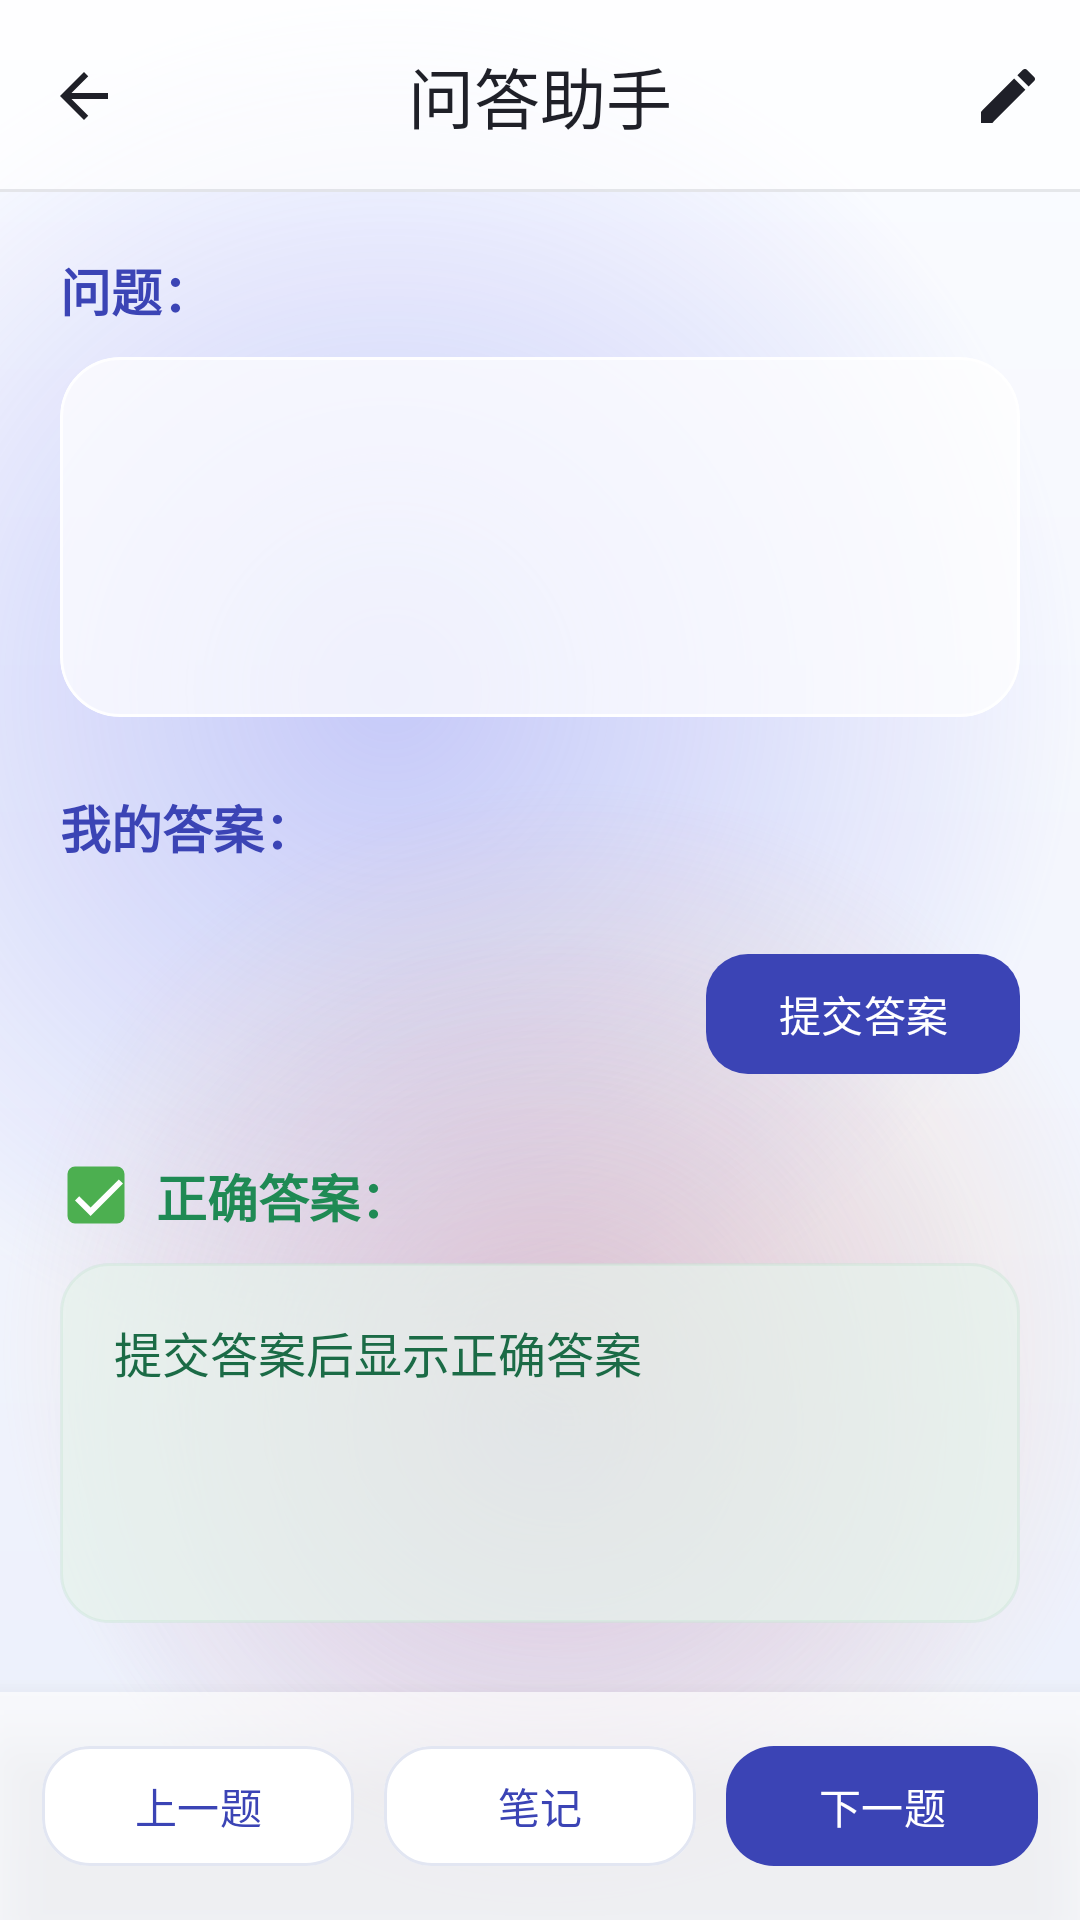

This screen was rendered from an Android layout file. Write that file and the resources it references.
<!-- AndroidManifest.xml: application theme Theme.EXAMREBORN -->
<!-- res/layout/activity_qa.xml -->
<?xml version="1.0" encoding="utf-8"?>
<FrameLayout xmlns:android="http://schemas.android.com/apk/res/android"
    xmlns:app="http://schemas.android.com/apk/res-auto"
    xmlns:tools="http://schemas.android.com/tools"
    android:layout_width="match_parent"
    android:layout_height="match_parent"
    tools:context=".QaActivity">

    
    <View
        android:id="@+id/bgMesh"
        android:layout_width="match_parent"
        android:layout_height="match_parent"
        android:background="@drawable/bg_home" />

    <LinearLayout
        android:layout_width="match_parent"
        android:layout_height="match_parent"
        android:orientation="vertical">

        
        <FrameLayout
            android:id="@+id/toolbarBar"
            android:layout_width="match_parent"
            android:layout_height="wrap_content"
            android:background="@drawable/bg_toolbar">

            <com.google.android.material.appbar.MaterialToolbar
                android:id="@+id/toolbar"
                android:layout_width="match_parent"
                android:layout_height="?attr/actionBarSize"
                app:menu="@menu/menu_qa"
                app:navigationIcon="@drawable/ic_arrow_back"
                app:navigationIconTint="@color/text_primary"
                app:subtitleTextColor="@color/text_secondary"
                app:title="@string/qa_title"
                app:titleCentered="true"
                app:titleTextColor="@color/text_primary" />
        </FrameLayout>

        <ScrollView
            android:layout_width="match_parent"
            android:layout_height="0dp"
            android:layout_weight="1"
            android:fillViewport="true"
            android:scrollbars="none">

            <LinearLayout
                android:layout_width="match_parent"
                android:layout_height="wrap_content"
                android:orientation="vertical"
                android:paddingStart="20dp"
                android:paddingTop="20dp"
                android:paddingEnd="20dp"
                android:paddingBottom="20dp">

                
                <TextView
                    android:layout_width="wrap_content"
                    android:layout_height="wrap_content"
                    android:text="@string/qa_question_label"
                    android:textColor="@color/brand_indigo"
                    android:textSize="17sp"
                    android:textStyle="bold" />

                <com.google.android.material.card.MaterialCardView
                    android:layout_width="match_parent"
                    android:layout_height="wrap_content"
                    android:layout_marginTop="10dp"
                    app:cardBackgroundColor="@color/glass_card"
                    app:cardCornerRadius="20dp"
                    app:cardElevation="0dp"
                    app:strokeColor="@color/glass_stroke"
                    app:strokeWidth="1dp">

                    <TextView
                        android:id="@+id/tvQuestion"
                        android:layout_width="match_parent"
                        android:layout_height="wrap_content"
                        android:lineSpacingExtra="5dp"
                        android:minHeight="120dp"
                        android:padding="18dp"
                        android:textColor="@color/text_primary"
                        android:textSize="16sp"
                        tools:text="导数的定义式" />
                </com.google.android.material.card.MaterialCardView>

                <TextView
                    android:id="@+id/tvMeta"
                    android:layout_width="match_parent"
                    android:layout_height="wrap_content"
                    android:layout_marginTop="10dp"
                    android:textColor="@color/text_secondary"
                    android:textSize="12sp"
                    android:visibility="gone"
                    tools:text="第二章 导数与微分 · 难度 3 · 高数,导数" />

                
                <TextView
                    android:layout_width="wrap_content"
                    android:layout_height="wrap_content"
                    android:layout_marginTop="24dp"
                    android:text="@string/qa_answer_label"
                    android:textColor="@color/brand_indigo"
                    android:textSize="17sp"
                    android:textStyle="bold" />

                <FrameLayout
                    android:id="@+id/answerContainer"
                    android:layout_width="match_parent"
                    android:layout_height="wrap_content"
                    android:layout_marginTop="10dp" />

                <com.google.android.material.button.MaterialButton
                    android:id="@+id/btnSubmit"
                    android:layout_width="wrap_content"
                    android:layout_height="wrap_content"
                    android:layout_gravity="end"
                    android:layout_marginTop="16dp"
                    android:text="@string/qa_submit"
                    android:textColor="@color/white"
                    app:backgroundTint="@color/brand_indigo"
                    app:cornerRadius="14dp" />

                
                <TextView
                    android:layout_width="wrap_content"
                    android:layout_height="wrap_content"
                    android:layout_marginTop="24dp"
                    android:drawableStart="@drawable/ic_check_box"
                    android:drawablePadding="8dp"
                    android:gravity="center_vertical"
                    android:text="@string/qa_correct_label"
                    android:textColor="@color/brand_green"
                    android:textSize="17sp"
                    android:textStyle="bold" />

                <TextView
                    android:id="@+id/tvCorrect"
                    android:layout_width="match_parent"
                    android:layout_height="wrap_content"
                    android:layout_marginTop="10dp"
                    android:background="@drawable/bg_answer"
                    android:lineSpacingExtra="5dp"
                    android:minHeight="120dp"
                    android:padding="18dp"
                    android:text="@string/qa_correct_placeholder"
                    android:textColor="@color/answer_text"
                    android:textSize="16sp" />
            </LinearLayout>
        </ScrollView>

        
        <LinearLayout
            android:id="@+id/bottomBar"
            android:layout_width="match_parent"
            android:layout_height="wrap_content"
            android:background="@color/glass_bar"
            android:elevation="12dp"
            android:orientation="horizontal"
            android:padding="14dp">

            <com.google.android.material.button.MaterialButton
                android:id="@+id/btnPrev"
                style="@style/Widget.Material3.Button.OutlinedButton"
                android:layout_width="0dp"
                android:layout_height="wrap_content"
                android:layout_weight="1"
                android:text="@string/qa_prev"
                android:textColor="@color/brand_indigo"
                app:backgroundTint="@color/white"
                app:cornerRadius="16dp"
                app:strokeColor="@color/input_stroke"
                app:strokeWidth="1dp" />

            <Space
                android:layout_width="10dp"
                android:layout_height="1dp" />

            <com.google.android.material.button.MaterialButton
                android:id="@+id/btnNote"
                style="@style/Widget.Material3.Button.OutlinedButton"
                android:layout_width="0dp"
                android:layout_height="wrap_content"
                android:layout_weight="1"
                android:text="@string/qa_note"
                android:textColor="@color/brand_indigo"
                app:backgroundTint="@color/white"
                app:cornerRadius="16dp"
                app:strokeColor="@color/input_stroke"
                app:strokeWidth="1dp" />

            <Space
                android:layout_width="10dp"
                android:layout_height="1dp" />

            <com.google.android.material.button.MaterialButton
                android:id="@+id/btnNext"
                android:layout_width="0dp"
                android:layout_height="wrap_content"
                android:layout_weight="1"
                android:text="@string/qa_next"
                android:textColor="@color/white"
                app:backgroundTint="@color/brand_indigo"
                app:cornerRadius="16dp" />
        </LinearLayout>

    </LinearLayout>
</FrameLayout>
<!-- resources referenced by this layout -->
<resources>
  <color name="answer_text">#1B6B46</color>
  <color name="brand_green">#1F8A54</color>
  <color name="brand_indigo">#3B44B5</color>
  <color name="glass_bar">#B3FFFFFF</color>
  <color name="glass_card">#B8FFFFFF</color>
  <color name="glass_stroke">#E6FFFFFF</color>
  <color name="input_stroke">#E2E6F2</color>
  <color name="text_primary">#1F2028</color>
  <color name="text_secondary">#7E828F</color>
  <color name="white">#FFFFFFFF</color>
  <!-- drawable bg_answer (drawable) -->
  <?xml version="1.0" encoding="utf-8"?>
  <shape xmlns:android="http://schemas.android.com/apk/res/android"
      android:shape="rectangle">
      <solid android:color="@color/answer_bg" />
      <stroke
          android:width="1dp"
          android:color="@color/answer_stroke" />
      <corners android:radius="16dp" />
  </shape>
  <!-- drawable bg_toolbar (drawable) -->
  <?xml version="1.0" encoding="utf-8"?>
  <layer-list xmlns:android="http://schemas.android.com/apk/res/android">
  
      <item>
          <shape android:shape="rectangle">
              <solid android:color="@color/glass_bar" />
          </shape>
      </item>
  
      <item
          android:height="1dp"
          android:gravity="bottom">
          <shape android:shape="rectangle">
              <solid android:color="@color/glass_hairline" />
          </shape>
      </item>
  
  </layer-list>
  <!-- drawable ic_arrow_back (drawable) -->
  <?xml version="1.0" encoding="utf-8"?>
  <vector xmlns:android="http://schemas.android.com/apk/res/android"
      android:width="24dp"
      android:height="24dp"
      android:viewportWidth="24"
      android:viewportHeight="24">
      <path
          android:fillColor="#1F2028"
          android:pathData="M20,11H7.83l5.59,-5.59L12,4l-8,8 8,8 1.41,-1.41L7.83,13H20v-2z" />
  </vector>
  <string name="qa_answer_label">我的答案：</string>
  <string name="qa_correct_label">正确答案：</string>
  <string name="qa_correct_placeholder">提交答案后显示正确答案</string>
  <string name="qa_next">下一题</string>
  <string name="qa_note">笔记</string>
  <string name="qa_prev">上一题</string>
  <string name="qa_question_label">问题：</string>
  <string name="qa_submit">提交答案</string>
  <string name="qa_title">问答助手</string>
  <style name="Theme.EXAMREBORN" parent="Base.Theme.EXAMREBORN" />
  <color name="answer_bg">#B8E7F3EC</color>
  <color name="answer_stroke">#66C6E3D3</color>
  <color name="mesh_base_end">#EBEFFB</color>
  <color name="mesh_base">#FBFCFF</color>
  <color name="blob_indigo_mid">#2E6E76F2</color>
  <color name="blob_indigo">#596E76F2</color>
  <color name="blob_peach_mid">#2AF0A868</color>
  <color name="blob_peach">#59F0A868</color>
  <color name="blob_violet_mid">#26A78BFA</color>
  <color name="blob_violet">#4DA78BFA</color>
  <color name="glass_hairline">#1A1B2033</color>
  <style name="Base.Theme.EXAMREBORN" parent="Theme.Material3.Light.NoActionBar">
          <item name="colorPrimary">@color/brand_indigo</item>
          <item name="colorOnPrimary">@color/white</item>
          <item name="colorSecondary">@color/brand_indigo_deep</item>
          <item name="colorAccent">@color/brand_indigo</item>
          <item name="android:textColorPrimary">@color/text_primary</item>
          <item name="android:windowBackground">@color/mesh_base</item>
          <item name="materialAlertDialogTheme">@style/ThemeOverlay.EXAMREBORN.Dialog</item>
      </style>
  <color name="brand_indigo_deep">#2B3190</color>
  <style name="ThemeOverlay.EXAMREBORN.Dialog" parent="ThemeOverlay.Material3.MaterialAlertDialog">
          <item name="colorPrimary">@color/brand_indigo</item>
          <item name="colorSurface">@color/white</item>
          <item name="colorSurfaceContainerHigh">@color/white</item>
          <item name="colorSurfaceContainerLow">@color/white</item>
          <item name="colorSurfaceContainer">@color/white</item>
          <item name="android:textColorPrimary">@color/text_primary</item>
      </style>
</resources>
